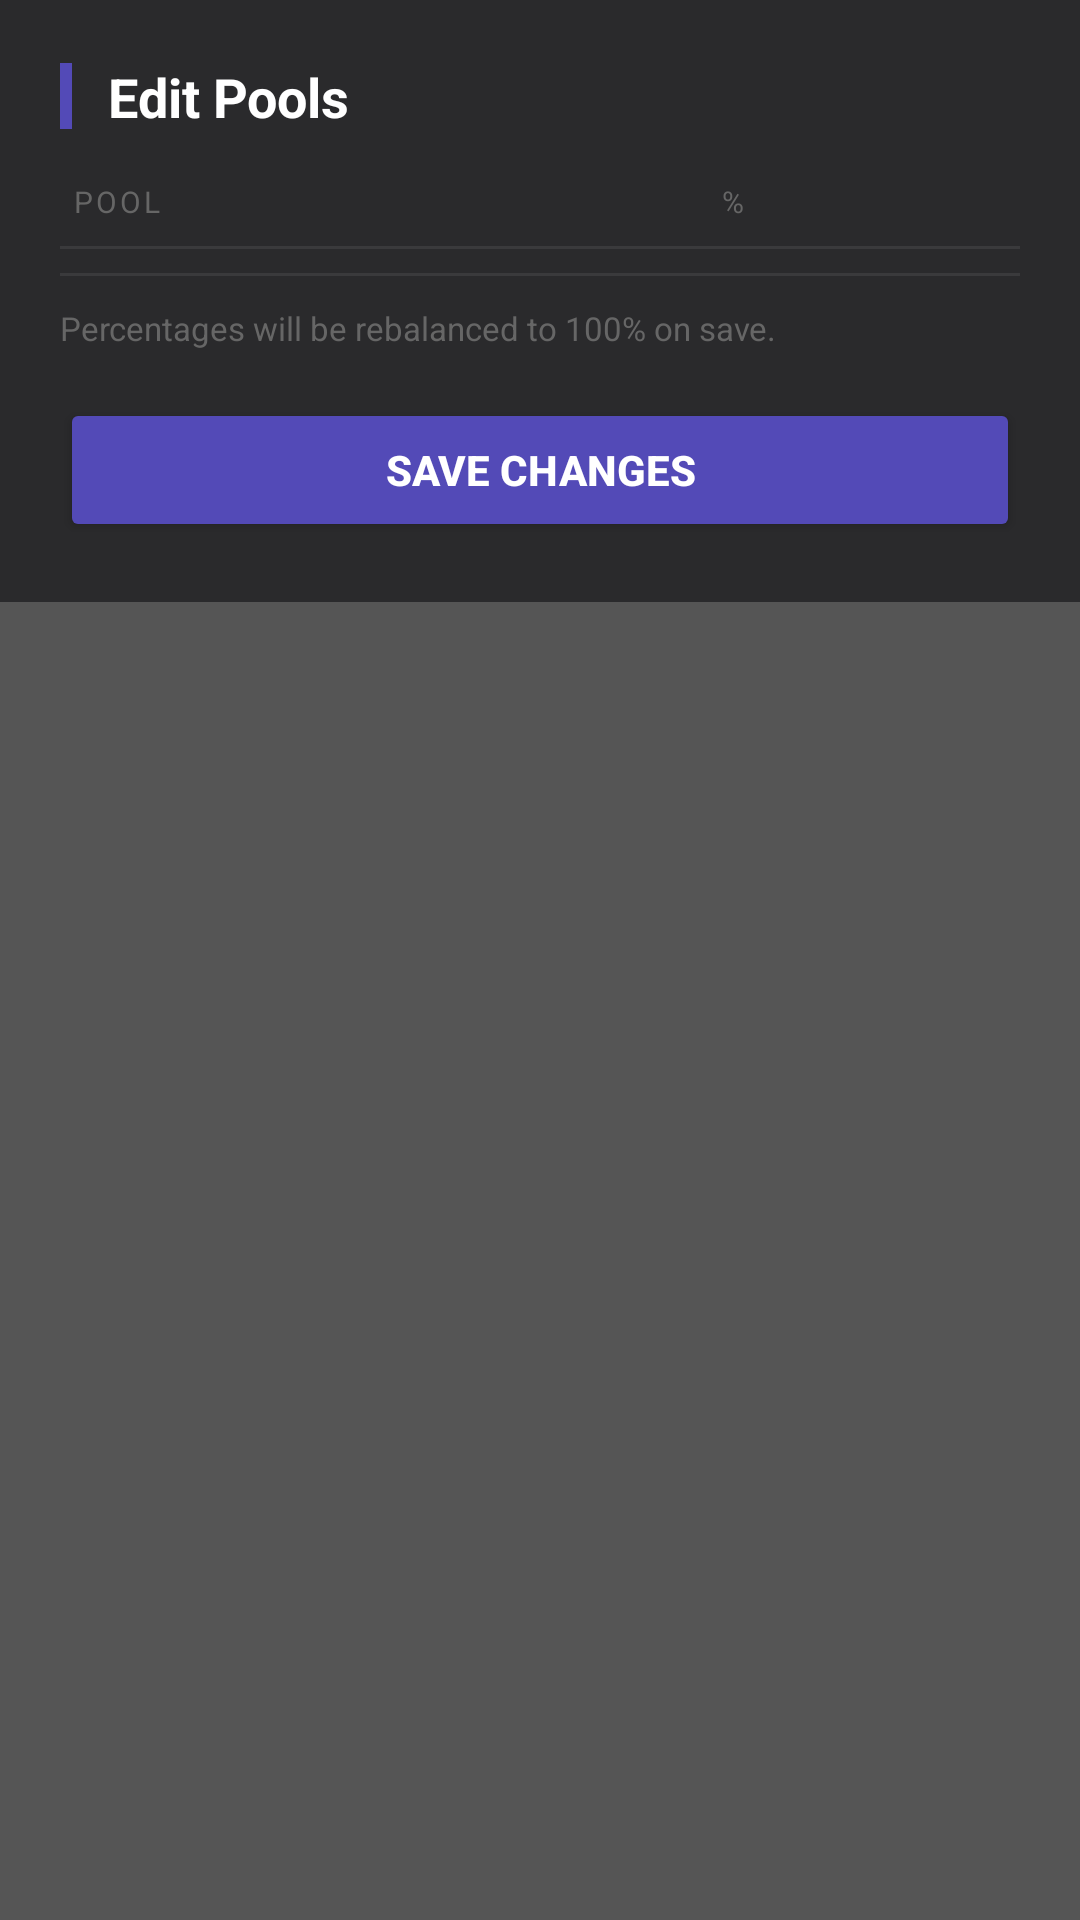

Layout XML and referenced resources for this Android screen:
<!-- AndroidManifest.xml: application theme Theme.StudentFinanceTrackerWk4 -->
<!-- res/layout/dialog_edit_divider.xml -->
<?xml version="1.0" encoding="utf-8"?>
<androidx.constraintlayout.widget.ConstraintLayout
    xmlns:android="http://schemas.android.com/apk/res/android"
    xmlns:app="http://schemas.android.com/apk/res-auto"
    android:layout_width="match_parent"
    android:layout_height="wrap_content">

    <LinearLayout
        android:orientation="vertical"
        android:padding="20dp"
        android:background="#2A2A2C"
        android:layout_width="match_parent"
        android:layout_height="wrap_content"
        app:layout_constraintTop_toTopOf="parent"
        app:layout_constraintStart_toStartOf="parent"
        app:layout_constraintEnd_toEndOf="parent">

        
        <LinearLayout
            android:layout_width="match_parent"
            android:layout_height="wrap_content"
            android:orientation="horizontal"
            android:gravity="center_vertical"
            android:layout_marginBottom="16dp">

            <View
                android:layout_width="4dp"
                android:layout_height="22dp"
                android:background="#534AB7"
                android:layout_marginEnd="12dp"/>

            <TextView
                android:layout_width="0dp"
                android:layout_height="wrap_content"
                android:layout_weight="1"
                android:text="Edit Pools"
                android:textColor="#FFFFFF"
                android:textSize="18sp"
                android:textStyle="bold"/>

        </LinearLayout>

        
        <LinearLayout
            android:layout_width="match_parent"
            android:layout_height="wrap_content"
            android:orientation="horizontal"
            android:paddingStart="4dp"
            android:paddingEnd="4dp"
            android:layout_marginBottom="8dp">

            <TextView
                android:layout_width="0dp"
                android:layout_height="wrap_content"
                android:layout_weight="2"
                android:text="POOL"
                android:textColor="#666666"
                android:textSize="10sp"
                android:letterSpacing="0.1"/>

            <TextView
                android:layout_width="0dp"
                android:layout_height="wrap_content"
                android:layout_weight="1"
                android:text="%"
                android:textColor="#666666"
                android:textSize="10sp"
                android:gravity="center"
                android:letterSpacing="0.1"/>

            <View
                android:layout_width="48dp"
                android:layout_height="1dp"/>

        </LinearLayout>

        
        <View
            android:layout_width="match_parent"
            android:layout_height="1dp"
            android:background="#3A3A3C"
            android:layout_marginBottom="4dp"/>

        <ScrollView
            android:layout_width="match_parent"
            android:layout_height="wrap_content"
            android:maxHeight="280dp">

            <LinearLayout
                android:id="@+id/editContainer"
                android:orientation="vertical"
                android:layout_width="match_parent"
                android:layout_height="wrap_content"/>

        </ScrollView>

        
        <View
            android:layout_width="match_parent"
            android:layout_height="1dp"
            android:background="#3A3A3C"
            android:layout_marginTop="4dp"/>

        <TextView
            android:layout_width="wrap_content"
            android:layout_height="wrap_content"
            android:text="Percentages will be rebalanced to 100% on save."
            android:textColor="#666666"
            android:textSize="11sp"
            android:layout_marginTop="10dp"/>

        
        <Button
            android:id="@+id/btnSave"
            android:layout_width="match_parent"
            android:layout_height="wrap_content"
            android:layout_marginTop="16dp"
            android:text="Save Changes"
            android:backgroundTint="#534AB7"
            android:textColor="#FFFFFF"
            android:textStyle="bold"/>

    </LinearLayout>

</androidx.constraintlayout.widget.ConstraintLayout>
<!-- resources referenced by this layout -->
<resources>
  <style name="Theme.StudentFinanceTrackerWk4" parent="Base.Theme.StudentFinanceTrackerWk4" />
  <style name="Base.Theme.StudentFinanceTrackerWk4" parent="Theme.Material3.DayNight.NoActionBar">
          
          <item name="android:windowBackground">#555555</item>
          <item name="android:textColor">#ffffff</item>
      </style>
</resources>
